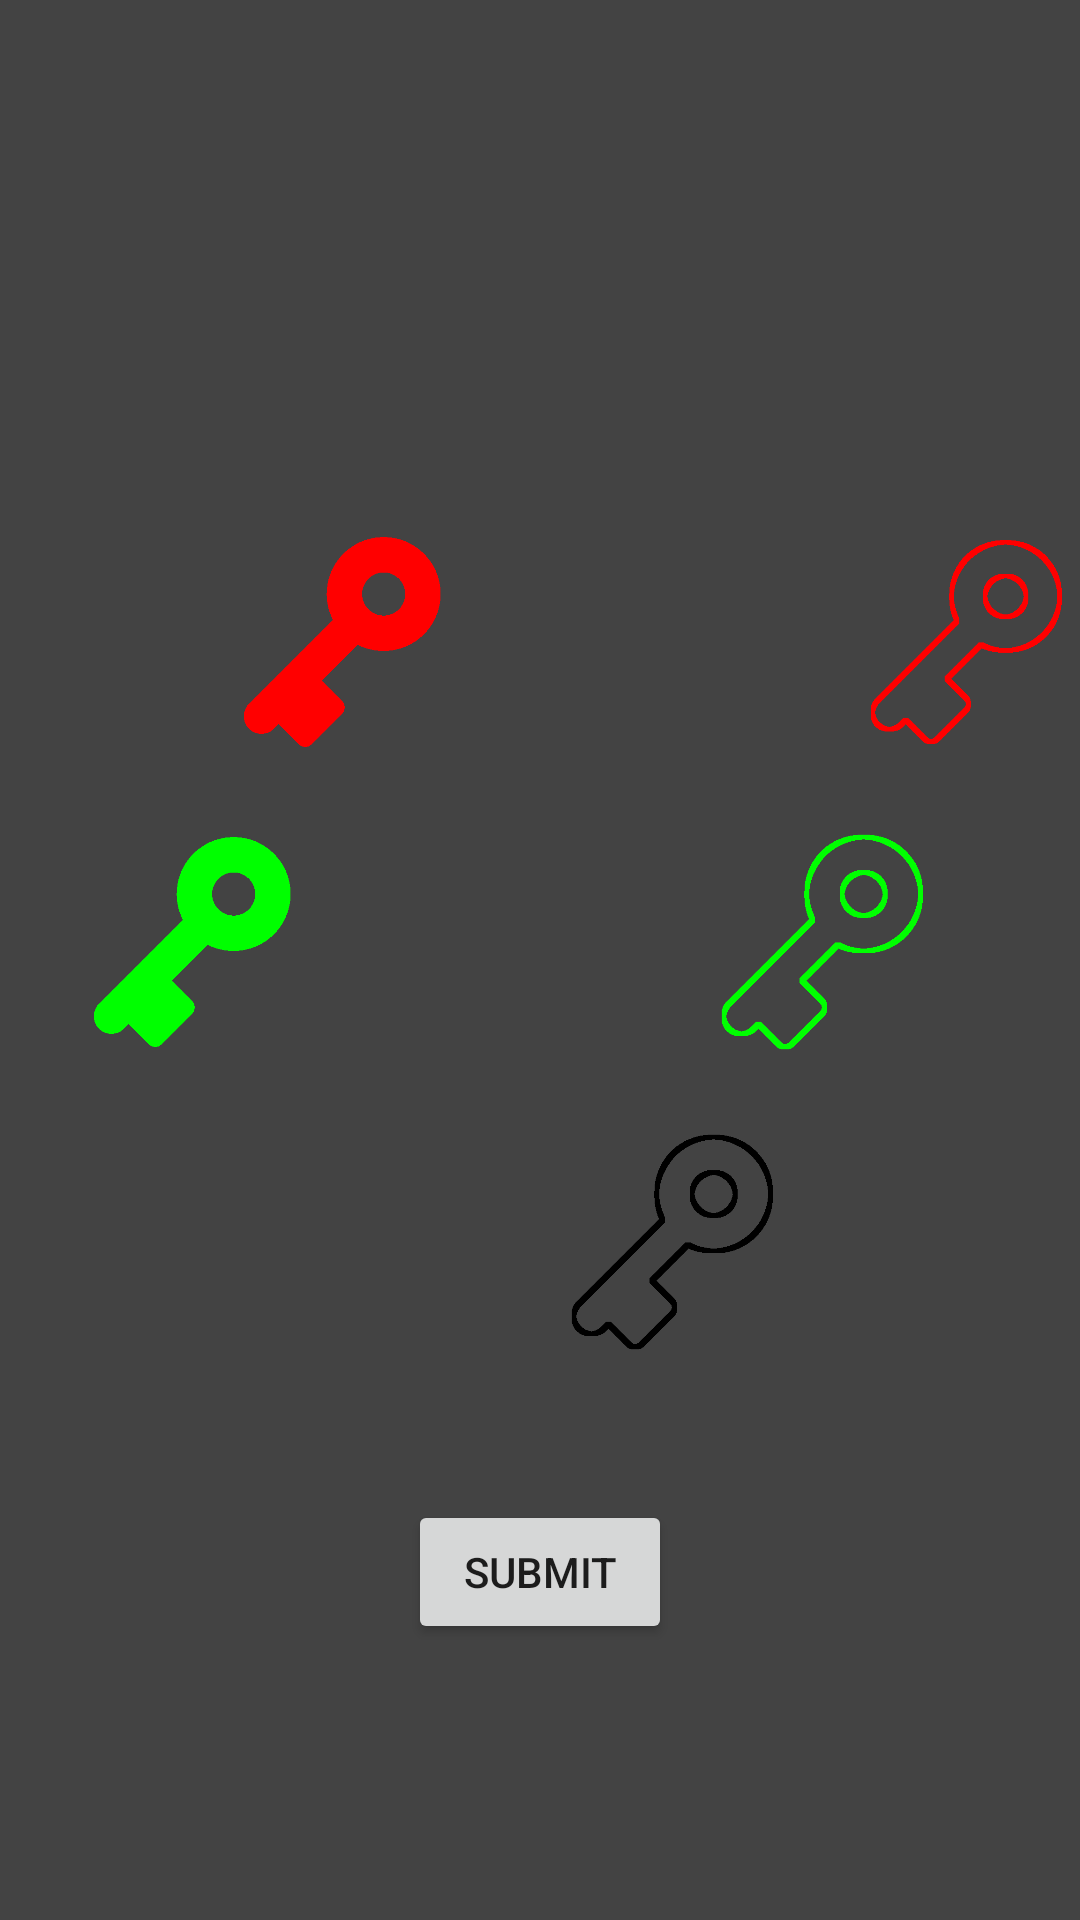

Produce the Android XML layout that renders to this screen, including the resource entries it uses.
<!-- AndroidManifest.xml: application theme AppTheme -->
<!-- res/layout/activity_problem1.xml -->
<?xml version="1.0" encoding="utf-8"?>
<RelativeLayout xmlns:android="http://schemas.android.com/apk/res/android"
    android:id="@+id/inner"
    android:layout_width="fill_parent"
    android:layout_height="fill_parent"
    android:background="@color/background">

    <ImageView
        android:id="@+id/target1"
        android:layout_width="80sp"
        android:layout_height="80sp"
        android:layout_marginLeft="184sp"
        android:layout_marginTop="374dp"
        android:src="@drawable/keybo"/>

    <ImageView
        android:id="@+id/target2"
        android:layout_width="80sp"
        android:layout_height="80sp"
        android:layout_marginLeft="284sp"
        android:layout_marginTop="174dp"
        android:src="@drawable/keyro"/>

    <ImageView
        android:id="@+id/target3"
        android:layout_width="80sp"
        android:layout_height="80sp"
        android:layout_marginLeft="234sp"
        android:layout_marginTop="274dp"
        android:src="@drawable/keygo"/>

    <ImageView
        android:id="@+id/key1"
        android:layout_width="80sp"
        android:layout_height="80sp"
        android:layout_marginLeft="124dp"
        android:layout_marginTop="74dp"
        android:src="@drawable/keybase"/>

    <ImageView
        android:id="@+id/key2"
        android:layout_width="80sp"
        android:layout_height="80sp"
        android:layout_marginLeft="74sp"
        android:layout_marginTop="174dp"
        android:src="@drawable/keyr" />

    <ImageView
        android:id="@+id/key3"
        android:layout_width="80sp"
        android:layout_height="80sp"
        android:layout_marginLeft="24sp"
        android:layout_marginTop="274dp"
        android:src="@drawable/keyg" />

    <Button
        android:id="@+id/submit"
        android:layout_width="wrap_content"
        android:layout_height="wrap_content"
        android:text="Submit"
        android:layout_centerHorizontal="true"
        android:layout_marginTop="500dp"/>

    <ImageView
        android:id="@+id/pass"
        android:layout_width="match_parent"
        android:layout_height="match_parent"
        android:background="#FFFFFF"
        android:visibility="gone"
        android:src="@drawable/completed"/>

    <Button
        android:layout_marginTop="425sp"
        android:layout_marginLeft="0sp"
        android:layout_centerHorizontal="true"
        android:id="@+id/next"
        android:layout_height="75sp"
        android:layout_width="150sp"
        android:text="Back"
        android:visibility="gone"
        android:textSize="25sp"/>

</RelativeLayout>
<!-- resources referenced by this layout -->
<resources>
  <color name="background">#434343</color>
  <!-- drawable completed: png bitmap (drawable, 6302 bytes) -->
  <!-- drawable keybo: png bitmap (drawable-v24, 4420 bytes) -->
  <!-- drawable keyg: png bitmap (drawable-v24, 3281 bytes) -->
  <!-- drawable keygo: png bitmap (drawable-v24, 4522 bytes) -->
  <!-- drawable keyr: png bitmap (drawable-v24, 3296 bytes) -->
  <!-- drawable keyro: png bitmap (drawable-v24, 4480 bytes) -->
  <style name="AppTheme" parent="Theme.AppCompat.Light.DarkActionBar">
          <item name="colorPrimary">#3E3E3E</item>
          <item name="colorPrimaryDark">@color/colorPrimaryDark</item>
          <item name="colorAccent">@color/colorAccent</item>
          <item name="android:actionBarSize">48dp</item>
      </style>
  <color name="colorPrimaryDark">#2C2C2C</color>
  <color name="colorAccent">#FF0000</color>
</resources>
